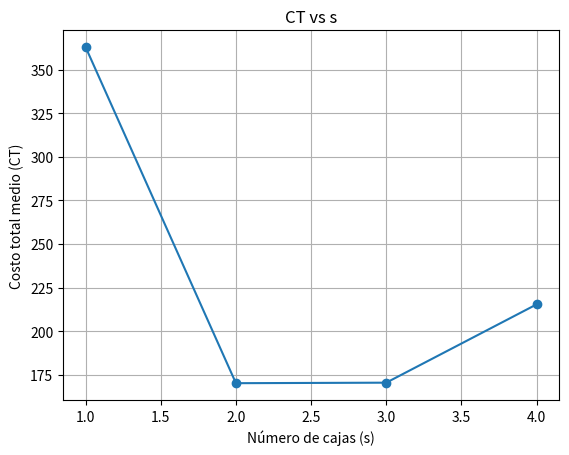
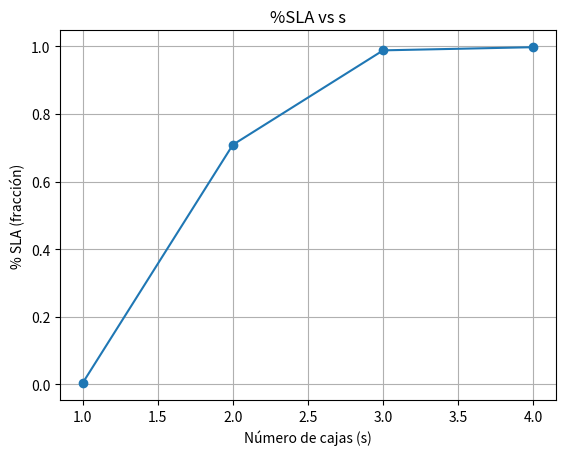
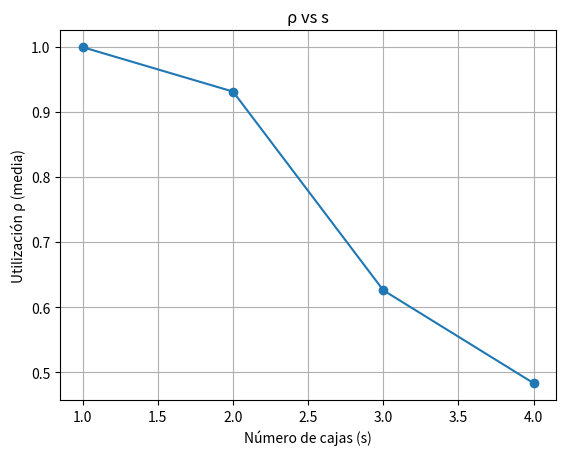
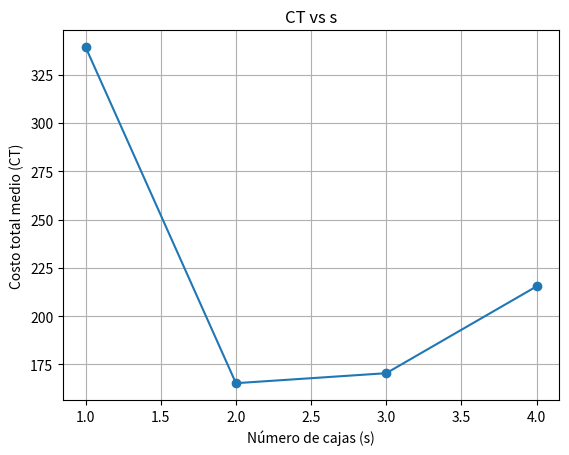
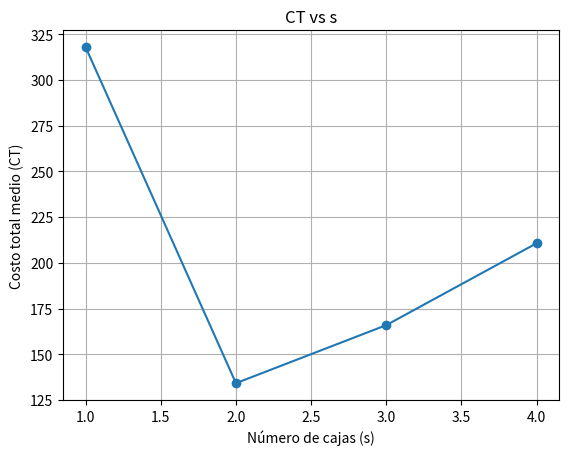
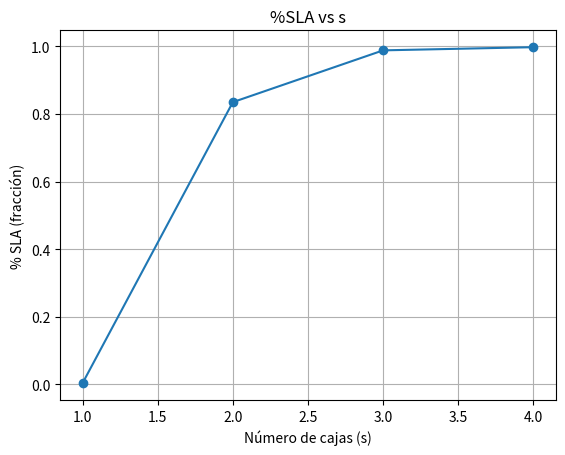
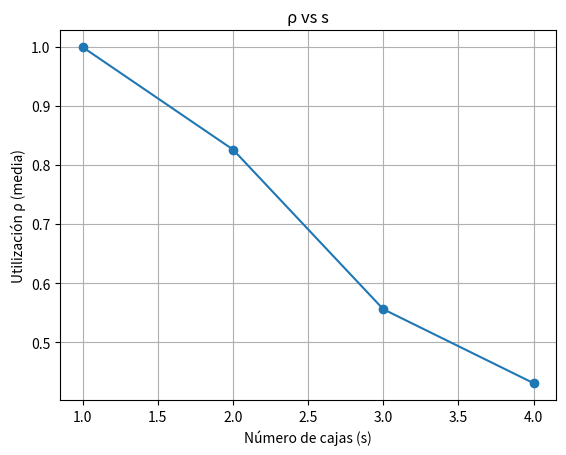
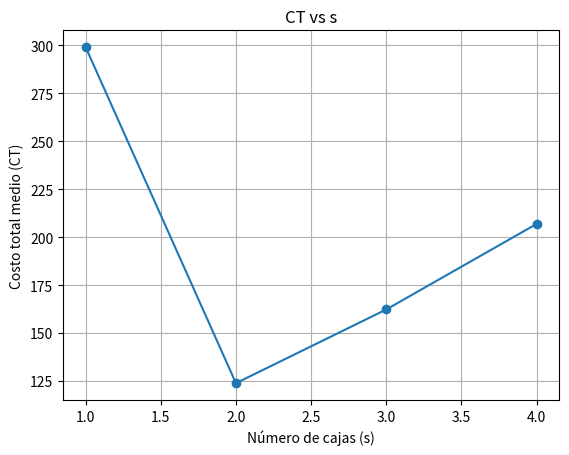
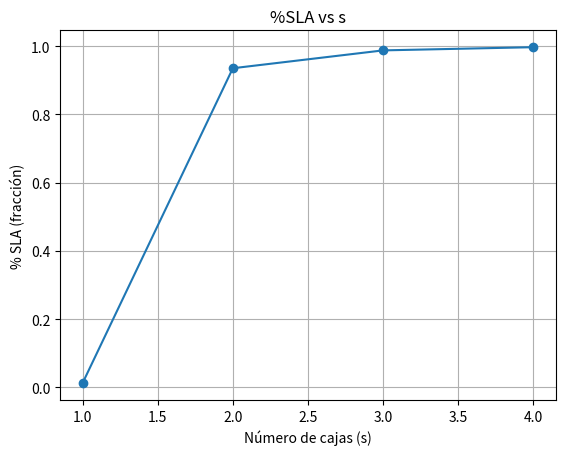
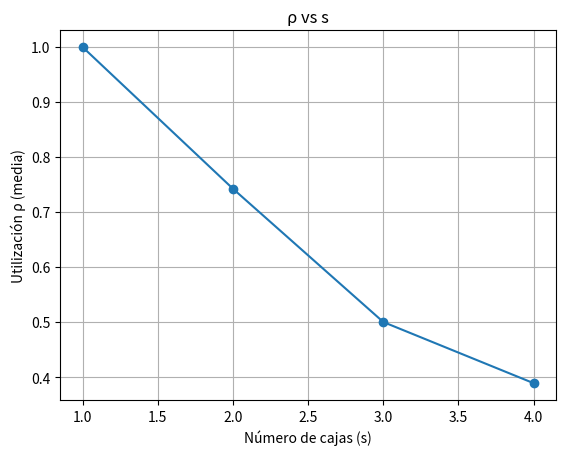
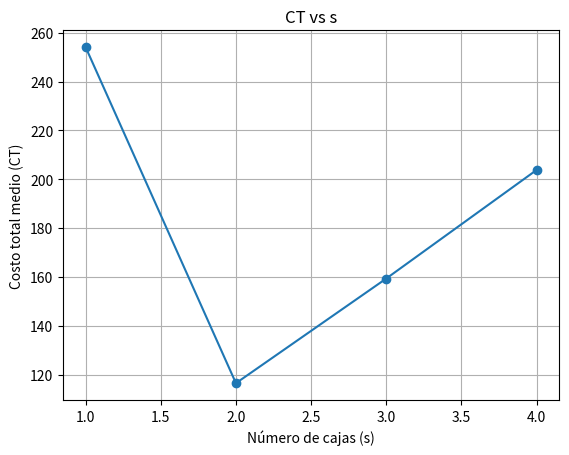
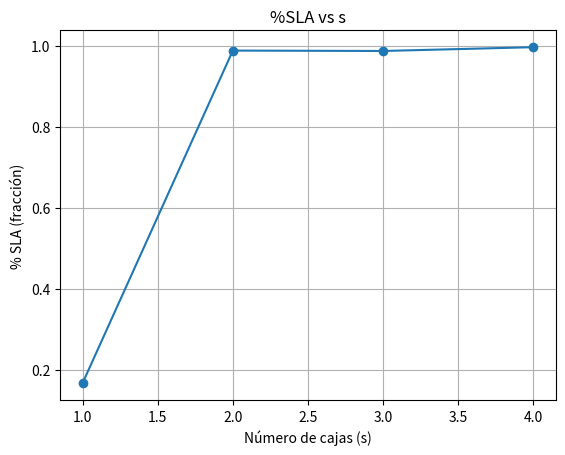
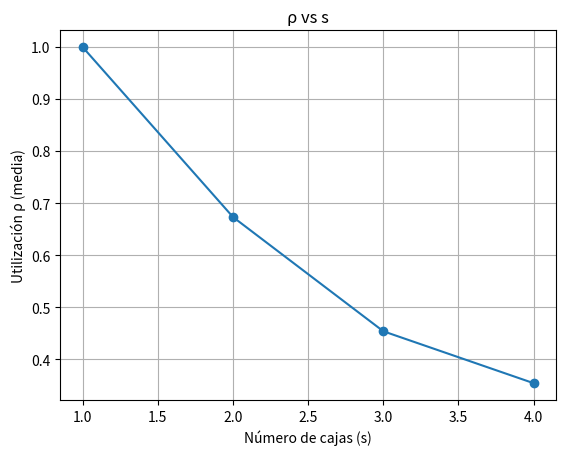
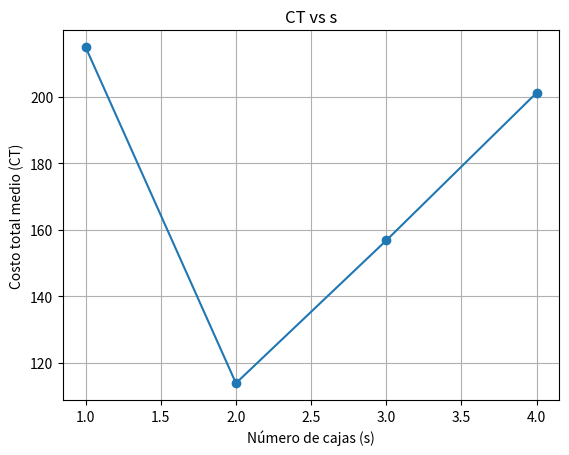
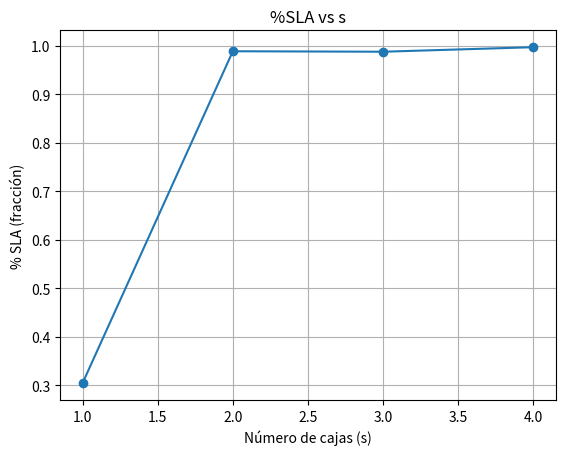
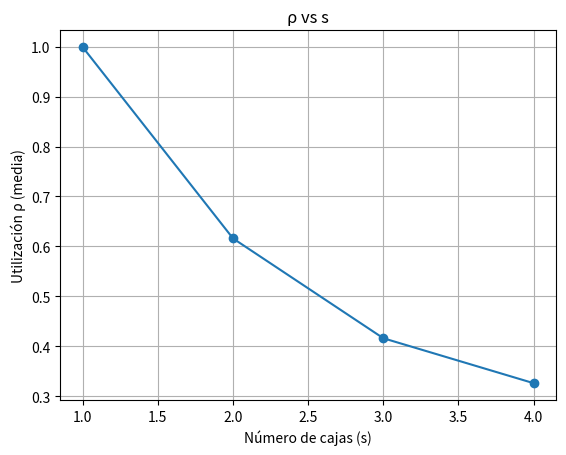

Reproduce these figures in Python, in order.
import os
import random
import math
import csv
from datetime import datetime
from collections import defaultdict
import numpy as np
import pandas as pd
import matplotlib.pyplot as plt


VALORES_S = [1, 2, 3, 4]        # número de cajas a evaluar
R = 10                          # réplicas por configuración (>=10)
TIEMPO_SIM = 240.0              # minutos por réplica (ej: 4 horas = 240)
SEED_BASE = 1000

# Parámetros de costos (ajusta si es necesario)
c_caja = 0.18       # USD / min por caja activa
c_espera = 0.09     # USD / min por cliente (tiempo en sistema)
c_SLA = 2.0         # USD por punto porcentual de incumplimiento
SLA_objetivo = 0.80 # 80% clientes con tiempo en sistema <= umbral_SLA
umbral_SLA = 8.0    # minutos

# Parámetros de sensibilidad (factor multiplicativo)
SENS_LAMBDAS = [0.8, 0.9, 1.0, 1.1, 1.2]  # ±20%, ±10% y base
SENS_SERVICE = [0.8, 0.9, 1.0, 1.1, 1.2]

# Resultados output
OUTPUT_DIR = "resultados"

def crear_simulacion(s, seed, params):
    random.seed(seed)
    np.random.seed(seed + 1)

    # --- DUMMY SIM: si no editas, el experimento correrá pero con datos sintéticos ---
    class DummySim:
        def __init__(self, s, params):
            self.s = s
            self.params = params
            self.custom_storage = {}

        def run(self, tmin):
            # simula métricas con alguna lógica plausible
            lam = params['lambda']
            mu = params['mu']
            rho = lam / (s * mu) if s * mu > 0 else 1.0
            # generar promedios dependiendo de rho
            ET = max(0.5, 1.0 / mu + max(0, (rho - 0.7) * 10.0))
            Lq = max(0.0, (rho**3) * 10.0)
            pct_sla = max(0.0, 1.0 - max(0.0, (rho - 0.7) * 1.2))
            # almacenar
            self.custom_storage['ET'] = ET + np.random.normal(0, ET * 0.05)
            self.custom_storage['Lq'] = Lq + np.random.normal(0, max(0.2, Lq * 0.1))
            self.custom_storage['pct_sla'] = min(1.0, max(0.0, pct_sla + np.random.normal(0, 0.03)))
            self.custom_storage['rho'] = min(0.999, max(0.0, rho + np.random.normal(0, 0.02)))
            # also store sum_time_in_system and total_customers for cost calc
            avg_time = self.custom_storage['ET']
            total_customers = int(lam * tmin * np.random.uniform(0.9,1.1))
            self.custom_storage['sum_time_in_system'] = avg_time * total_customers
            self.custom_storage['total_customers'] = total_customers

    params = params.copy()
    return DummySim(s, params)

def ejecutar_simulacion(sim, tiempo_minutos):
    # si tu objeto tiene método run(tmin) úsalo
    if hasattr(sim, "run"):
        sim.run(tiempo_minutos)
    else:
        raise RuntimeError("Por favor adapta ejecutar_simulacion() para llamar a tu API de simulación")

def extraer_metricas(sim):
    if hasattr(sim, "custom_storage"):
        cs = sim.custom_storage
        return {
            "E_T": cs.get("ET", None),
            "Lq": cs.get("Lq", None),
            "pct_sla": cs.get("pct_sla", None),
            "rho": cs.get("rho", None),
            "sum_time_in_system": cs.get("sum_time_in_system", None),
            "total_customers": cs.get("total_customers", None)
        }
    else:
        raise RuntimeError("Por favor adapta extraer_metricas() para devolver las métricas desde tu simulador")

def calcular_CT(s, sum_time_in_system, tiempo_sim, pct_sla):
    incumplimiento_pct = max(0.0, SLA_objetivo - pct_sla) * 100.0  # en puntos porcentuales
    cost = c_caja * (s * tiempo_sim) + c_espera * (sum_time_in_system) + c_SLA * incumplimiento_pct
    return cost

def correr_experimento(lambda_base, mu_base, valores_s=VALORES_S, R_replicas=R, tiempo_sim=TIEMPO_SIM, outdir=OUTPUT_DIR):
    os.makedirs(outdir, exist_ok=True)
    registros = []

    params_base = {'lambda': lambda_base, 'mu': mu_base}

    for s in valores_s:
        for r in range(R_replicas):
            seed = SEED_BASE + r + s * 100
            sim = crear_simulacion(s, seed, params_base)
            ejecutar_simulacion(sim, tiempo_sim)
            m = extraer_metricas(sim)

            # seguridad: llenar campos faltantes
            ET = float(m.get("E_T", float("nan")))
            Lq = float(m.get("Lq", float("nan")))
            pct_sla = float(m.get("pct_sla", 0.0))
            rho = float(m.get("rho", float("nan")))
            sum_time = float(m.get("sum_time_in_system", 0.0))
            total_customers = int(m.get("total_customers", max(1, int(lambda_base * tiempo_sim))))

            CT = calcular_CT(s, sum_time, tiempo_sim, pct_sla)

            registros.append({
                "s": s,
                "replica": r,
                "seed": seed,
                "E_T": ET,
                "Lq": Lq,
                "pct_sla": pct_sla,
                "rho": rho,
                "sum_time_in_system": sum_time,
                "total_customers": total_customers,
                "CT": CT
            })

            print(f"[s={s} r={r}] ET={ET:.3f} Lq={Lq:.3f} pct_sla={pct_sla:.3f} rho={rho:.3f} CT={CT:.2f}")

    df = pd.DataFrame(registros)
    csv_path = os.path.join(outdir, "matriz_corridas.csv")
    df.to_csv(csv_path, index=False)
    print("Matriz de corridas guardada en:", csv_path)

    # agrupar y graficar
    resumen = df.groupby("s").agg({
        "E_T": ["mean", "std"],
        "Lq": ["mean", "std"],
        "pct_sla": ["mean", "std"],
        "rho": ["mean", "std"],
        "CT": ["mean", "std"]
    })
    resumen.columns = ["_".join(col).strip() for col in resumen.columns.values]
    resumen = resumen.reset_index()
    resumen_path = os.path.join(outdir, "resumen_por_s.csv")
    resumen.to_csv(resumen_path, index=False)
    print("Resumen por s guardado en:", resumen_path)

    graficar_resumen(resumen, outdir)
    return df, resumen

def graficar_resumen(resumen_df, outdir):
    s = resumen_df['s']
    ct_mean = resumen_df['CT_mean']
    sla_mean = resumen_df['pct_sla_mean']
    rho_mean = resumen_df['rho_mean']

    plt.figure()
    plt.plot(s, ct_mean, marker='o')
    plt.xlabel("Número de cajas (s)")
    plt.ylabel("Costo total medio (CT)")
    plt.title("CT vs s")
    plt.grid(True)
    plt.savefig(os.path.join(outdir, "ct_vs_s.png"))
    plt.close()

    plt.figure()
    plt.plot(s, sla_mean, marker='o')
    plt.xlabel("Número de cajas (s)")
    plt.ylabel("% SLA (fracción)")
    plt.title("%SLA vs s")
    plt.grid(True)
    plt.savefig(os.path.join(outdir, "sla_vs_s.png"))
    plt.close()

    plt.figure()
    plt.plot(s, rho_mean, marker='o')
    plt.xlabel("Número de cajas (s)")
    plt.ylabel("Utilización ρ (media)")
    plt.title("ρ vs s")
    plt.grid(True)
    plt.savefig(os.path.join(outdir, "rho_vs_s.png"))
    plt.close()

    print("Gráficos guardados en:", outdir)

def analisis_sensibilidad(lambda_base, mu_base, valores_s=VALORES_S, R_replicas=R, tiempo_sim=TIEMPO_SIM, outdir=OUTPUT_DIR):
    os.makedirs(outdir, exist_ok=True)
    filas = []
    for lf in SENS_LAMBDAS:
        for sf in SENS_SERVICE:
            lam = lambda_base * lf
            mu = mu_base * sf
            df, resumen = correr_experimento(lam, mu, valores_s=valores_s, R_replicas=R_replicas, tiempo_sim=tiempo_sim, outdir=outdir)
            # tomar CT medio por s
            for _, row in resumen.iterrows():
                filas.append({
                    "lambda_factor": lf,
                    "service_factor": sf,
                    "s": int(row['s']),
                    "CT_mean": row['CT_mean'],
                    "SLA_mean": row['pct_sla_mean'],
                    "rho_mean": row['rho_mean']
                })
    df_sens = pd.DataFrame(filas)
    path = os.path.join(outdir, "sensibilidad.csv")
    df_sens.to_csv(path, index=False)
    print("Sensibilidad guardada en:", path)
    return df_sens

def proponer_regla(resumen_df, rho_umbral=0.85, ventana_min=5):
  
    # encontrar el s más pequeño con CT medio mínimo
    mejor = resumen_df.loc[resumen_df['CT_mean'].idxmin()]
    regla = {
        "regla_text": f"Abrir nueva caja cuando la utilización promedio por caja (ρ) supere {rho_umbral:.2f} en la ventana de {ventana_min} minutos.",
        "s_optimo": int(mejor['s']),
        "CT_optimo": float(mejor['CT_mean'])
    }
    return regla

def main():
    # Valores base de tasa de llegadas y servicio (ajusta según tus datos)
    lambda_base = 0.45   # clientes / min
    mu_base = 1.0 / 4.2  # servicio (clientes / min) si tiempo medio servicio = 4.2 min => mu=1/4.2

    print("Ejecutando experimento con s:", VALORES_S, "R:", R)
    df, resumen = correr_experimento(lambda_base, mu_base)
    print("Resumen:\n", resumen)

    regla = proponer_regla(resumen)
    print("Regla propuesta:", regla["regla_text"])
    print("s_optimo:", regla["s_optimo"], "CT_optimo:", regla["CT_optimo"])

    # análisis de sensibilidad (opcional, comentar si quieres acelerar)
    print("Iniciando análisis de sensibilidad (esto repetirá experimentos para cada factor)...")
    df_sens = analisis_sensibilidad(lambda_base, mu_base)
    print("Análisis de sensibilidad finalizado.")

if __name__ == "__main__":
    main()
